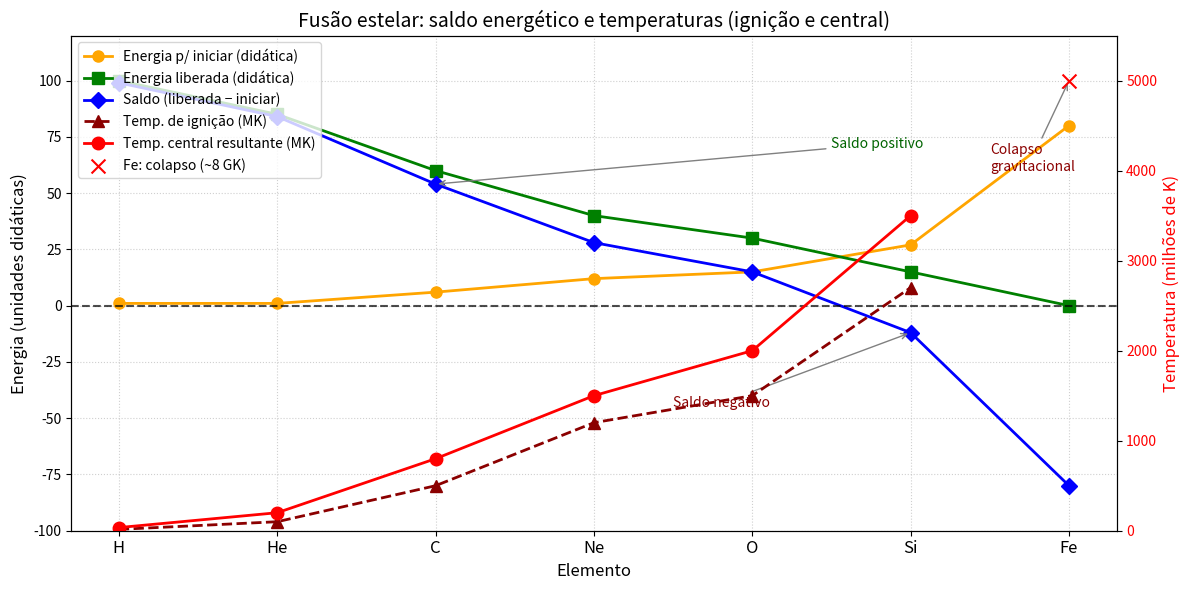

The matplotlib source for this figure:
import matplotlib.pyplot as plt
import numpy as np

# ---- Dados didáticos (energias, unidades arbitrárias) ----
elementos = ['H', 'He', 'C', 'Ne', 'O', 'Si', 'Fe']
iniciar   = [1, 1, 6, 12, 15, 27, 80]
liberada  = [100, 85, 60, 40, 30, 15, 0]
saldo     = np.array(liberada) - np.array(iniciar)   # [99, 84, 54, 28, 15, -12, -80]

# ---- Temperaturas reais (em milhões de K) ----
# Temperatura de ignição (mínima para iniciar a queima)
temp_ignicao = [15, 100, 500, 1200, 1500, 2700, np.nan]   # Fe não queima

# Temperatura central resultante (típica durante a queima, estrela massiva)
temp_central = [35, 200, 800, 1500, 2000, 3500, np.nan]   # valores aproximados

x = np.arange(len(elementos))

# ---- Gráfico ----
fig, ax1 = plt.subplots(figsize=(12, 6))

# Eixo principal: energias didáticas
ax1.plot(x, iniciar,  'o-', color='orange', linewidth=2, markersize=8,
         label='Energia p/ iniciar (didática)')
ax1.plot(x, liberada, 's-', color='green',  linewidth=2, markersize=8,
         label='Energia liberada (didática)')
ax1.plot(x, saldo,    'D-', color='blue',   linewidth=2, markersize=8,
         label='Saldo (liberada − iniciar)')
ax1.axhline(y=0, color='black', linewidth=1.5, linestyle='--', alpha=0.7)

ax1.set_ylabel('Energia (unidades didáticas)', fontsize=12)
ax1.set_ylim(-100, 120)
ax1.set_xticks(x)
ax1.set_xticklabels(elementos, fontsize=12)
ax1.set_xlabel('Elemento', fontsize=12)

# Eixo secundário: temperaturas reais
ax2 = ax1.twinx()

# Curva de temperatura de ignição
ax2.plot(x[:-1], temp_ignicao[:-1], '^--', color='darkred', linewidth=2,
         markersize=9, label='Temp. de ignição (MK)')
# Curva de temperatura central resultante
ax2.plot(x[:-1], temp_central[:-1], 'o-', color='red', linewidth=2,
         markersize=9, label='Temp. central resultante (MK)')
# Ferro: não queima, mas temperatura continua subindo (colapso)
ax2.scatter(x[-1], 5000, marker='x', color='red', s=100, zorder=5,
            label='Fe: colapso (~8 GK)')
# Opcional: anotar que a temp. central do Fe dispara
ax2.annotate('Colapso\ngravitacional',
             xy=(6, 5000), xytext=(5.5, 4000),
             arrowprops=dict(arrowstyle='->', color='gray'),
             fontsize=10, color='darkred')

ax2.set_ylabel('Temperatura (milhões de K)', fontsize=12, color='red')
ax2.tick_params(axis='y', labelcolor='red')
ax2.set_ylim(0, 5500)

# Legenda unificada
linhas1, labels1 = ax1.get_legend_handles_labels()
linhas2, labels2 = ax2.get_legend_handles_labels()
ax2.legend(linhas1 + linhas2, labels1 + labels2, fontsize=10, loc='upper left')

# Anotações didáticas
ax1.annotate('Saldo positivo', xy=(2, 54), xytext=(4.5, 70),
            arrowprops=dict(arrowstyle='->', color='gray'), fontsize=10, color='darkgreen')
ax1.annotate('Saldo negativo', xy=(5, -12), xytext=(3.5, -45),
            arrowprops=dict(arrowstyle='->', color='gray'), fontsize=10, color='darkred')

ax1.set_title('Fusão estelar: saldo energético e temperaturas (ignição e central)',
              fontsize=14)
ax1.grid(True, linestyle=':', alpha=0.6)

plt.tight_layout()
plt.show()
